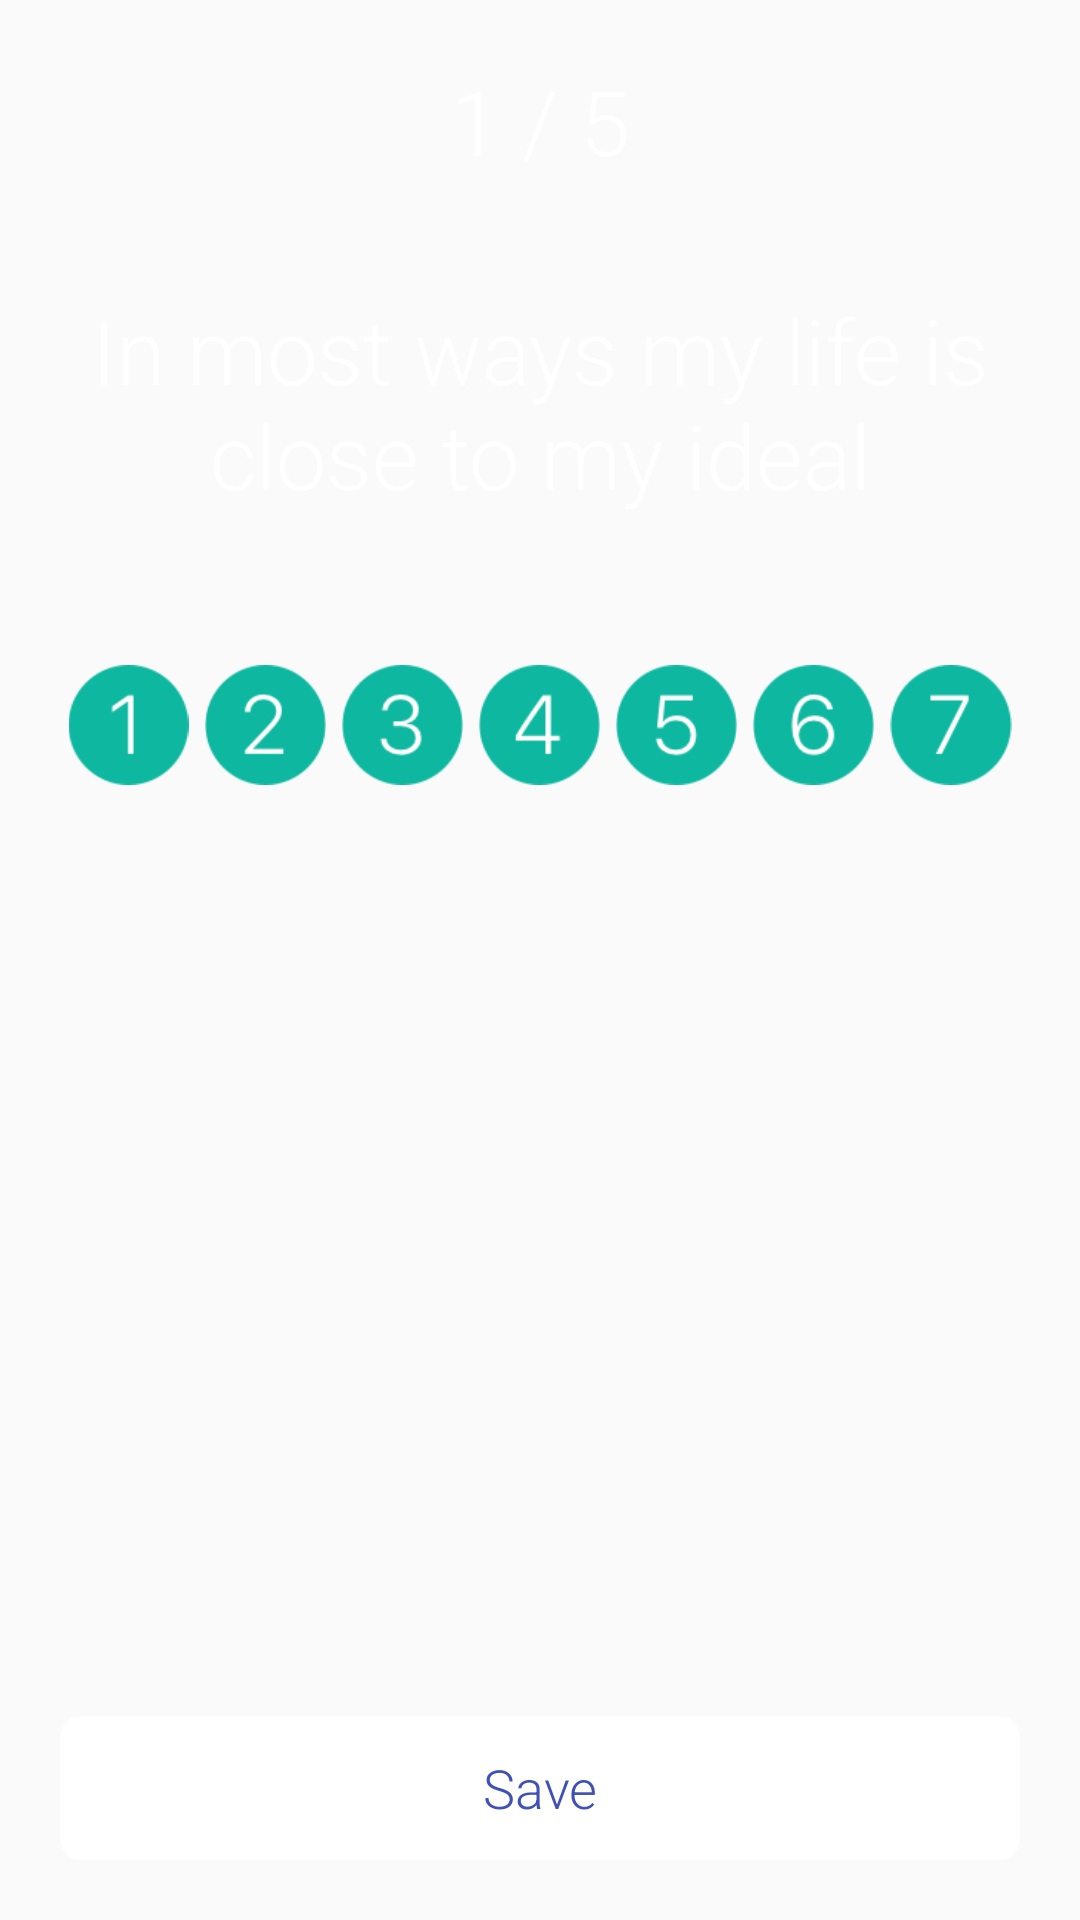

Android layout source for this screen:
<!-- AndroidManifest.xml: application theme AppTheme -->
<!-- res/layout/fragment_life_check.xml -->
<?xml version="1.0" encoding="utf-8"?>
<RelativeLayout xmlns:android="http://schemas.android.com/apk/res/android"
    android:orientation="vertical" android:layout_width="match_parent"
    android:layout_height="match_parent"
    android:padding="20dp">

    <Button
        android:layout_width="match_parent"
        android:layout_height="wrap_content"
        android:textColor="@color/colorPrimary"
        android:background="@drawable/sign_up"
        android:id="@+id/life_check_save"
        android:text="@string/save"
        android:layout_alignParentBottom="true"
        android:layout_centerHorizontal="true" />

    <TextView
        android:id="@+id/borderLine"
        android:layout_width="match_parent"
        android:layout_height="1dp"
        android:background="#fff"
        android:text=""
        android:textAlignment="center"
        android:alpha=".1"
        android:layout_above="@+id/life_check_prompt" />

    <TextView
        android:layout_width="match_parent"
        android:layout_height="wrap_content"
        android:textSize="30sp"
        android:textColor="@color/white"
        android:text="1 / 5"
        android:id="@+id/life_check_count"
        android:textAlignment="center"


        android:layout_alignParentTop="true"
        android:layout_alignParentStart="true"
        android:layout_marginBottom="10dp" />

    <LinearLayout
        android:layout_width="match_parent"
        android:layout_height="wrap_content"
        android:orientation="horizontal"
        android:id="@+id/life_check_number_box"
        android:layout_below="@+id/life_check_prompt"
        android:layout_alignParentStart="true"
        android:layout_marginTop="50dp">

        <ImageView
            android:layout_width="40dp"
            android:layout_height="40dp"
            android:contentDescription="@string/number_selector"
            android:id="@+id/life_check_button_1"
            android:layout_weight="1"
            android:src="@drawable/life_check_button_1_active"/>
        <ImageView
            android:layout_width="40dp"
            android:layout_height="40dp"
            android:layout_weight="1"
            android:contentDescription="@string/number_selector"
            android:id="@+id/life_check_button_2"
            android:src="@drawable/life_check_button_2_active"/>
        <ImageView
            android:layout_width="40dp"
            android:layout_height="40dp"
            android:layout_weight="1"
            android:contentDescription="@string/number_selector"
            android:id="@+id/life_check_button_3"
            android:src="@drawable/life_check_button_3_active"/>
        <ImageView
            android:layout_width="40dp"
            android:layout_height="40dp"
            android:layout_weight="1"
            android:contentDescription="@string/number_selector"
            android:id="@+id/life_check_button_4"
            android:src="@drawable/life_check_button_4_active"/>
        <ImageView
            android:layout_width="40dp"
            android:layout_height="40dp"
            android:layout_weight="1"
            android:contentDescription="@string/number_selector"
            android:id="@+id/life_check_button_5"
            android:src="@drawable/life_check_button_5_active"/>
        <ImageView
            android:layout_width="40dp"
            android:layout_height="40dp"
            android:layout_weight="1"
            android:contentDescription="@string/number_selector"
            android:id="@+id/life_check_button_6"
            android:src="@drawable/life_check_button_6_active"/>
        <ImageView
            android:layout_width="40dp"
            android:layout_height="40dp"
            android:layout_weight="1"
            android:contentDescription="@string/number_selector"
            android:id="@+id/life_check_button_7"
            android:src="@drawable/life_check_button_7_active"/>

    </LinearLayout>

    <TextView
        android:layout_width="wrap_content"
        android:layout_height="wrap_content"
        android:textSize="30sp"
        android:textColor="@color/white"
        android:text="@string/life_check_question_1"
        android:id="@+id/life_check_prompt"
        android:layout_marginTop="26dp"
        android:layout_below="@+id/life_check_count"
        android:layout_alignParentStart="true"
        android:textAlignment="center" />


</RelativeLayout>
<!-- resources referenced by this layout -->
<resources>
  <color name="colorPrimary">#3f51b5</color>
  <color name="white">#ffffff</color>
  <!-- drawable life_check_button_1_active: png bitmap (drawable, 1953 bytes) -->
  <!-- drawable life_check_button_2_active: png bitmap (drawable, 2825 bytes) -->
  <!-- drawable life_check_button_3_active: png bitmap (drawable, 3097 bytes) -->
  <!-- drawable life_check_button_4_active: png bitmap (drawable, 2420 bytes) -->
  <!-- drawable life_check_button_5_active: png bitmap (drawable, 2949 bytes) -->
  <!-- drawable life_check_button_6_active: png bitmap (drawable, 3245 bytes) -->
  <!-- drawable life_check_button_7_active: png bitmap (drawable, 2378 bytes) -->
  <!-- drawable sign_up (drawable) -->
  <?xml version="1.0" encoding="utf-8"?>
  <selector xmlns:android="http://schemas.android.com/apk/res/android" >
      <item android:state_pressed="true" >
          <shape>
              <solid
                  android:color="#1E669B" />
              <stroke
                  android:width="2dp"
                  android:color="#1B5E91" />
              <corners
                  android:radius="6dp" />
              <padding
                  android:left="10dp"
                  android:top="10dp"
                  android:right="10dp"
                  android:bottom="10dp" />
          </shape>
  
      </item>
      <item>
          <shape>
              <solid
                  android:color="@color/white"/>
  
              <corners
                  android:radius="7dp" />
              <padding
                  android:left="10dp"
                  android:top="10dp"
                  android:right="10dp"
                  android:bottom="10dp" />
          </shape>
      </item>
    </selector>
  <string name="life_check_question_1">In most ways my life is close to my ideal</string>
  <string name="number_selector">Number selector</string>
  <string name="save">Save</string>
  <style name="AppTheme" parent="Theme.AppCompat.Light.NoActionBar">
          
          <item name="colorPrimary">@color/colorPrimary</item>
          <item name="colorPrimaryDark">@color/colorPrimaryDark</item>
          <item name="colorAccent">@color/gritgreen</item>
          <item name="android:statusBarColor">@android:color/black</item>
  
          
          <item name="android:textViewStyle">@style/RobotoTextViewStyle</item>
          <item name="android:buttonStyle">@style/RobotoButtonStyle</item>
  
      </style>
  <color name="colorPrimaryDark">#303F9F</color>
  <color name="gritgreen">#0eb8a0</color>
  <style name="RobotoTextViewStyle" parent="android:Widget.TextView">
          <item name="android:fontFamily">sans-serif-light</item>
      </style>
  <style name="RobotoButtonStyle" parent="android:Widget.Holo.Button">
          <item name="android:fontFamily">sans-serif-light</item>
      </style>
</resources>
